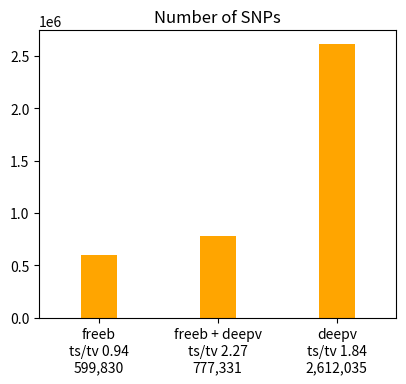
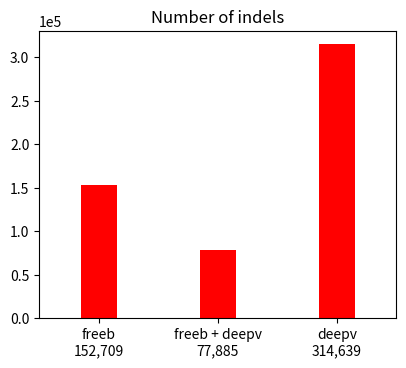

These figures' Python source, in order: (Note: this script raises an exception after producing the figures.)

# This file was produced by plot-vcfstats, the command line was:
#   plot-vcfstats -s -p q3 stats
#
# Edit as necessary and recreate the plots by running
#   python plot.py
#
# Title abbreviations:
# 	 0 .. freeb .. freebayes.r1.allelicprimitives.q3.sorted.bcf
# 	 1 .. deepv .. deepvariant.r1.allelicprimitives.PASS.sorted.bcf
# 	 2 .. freeb + deepv .. freebayes.r1.allelicprimitives.q3.sorted.bcf
#

img_fmt = 'pdf'

# Use logarithimic X axis for allele frequency plots
af_xlog = 0

# Plots to generate, set to 0 to disable
plot_venn_snps = 1
plot_venn_indels = 1
plot_tstv_by_sample = 1
plot_hethom_by_sample = 1
plot_snps_by_sample = 1
plot_indels_by_sample = 1
plot_singletons_by_sample = 1 
plot_depth_by_sample = 1
plot_SNP_count_by_af = 1
plot_Indel_count_by_af = 1
plot_SNP_overlap_by_af = 1
plot_Indel_overlap_by_af = 1
plot_dp_dist = 1
plot_hwe = 1
plot_concordance_by_af = 1
plot_r2_by_af = 1
plot_discordance_by_sample = 1
plot_tstv_by_af = 1
plot_indel_dist = 1
plot_tstv_by_qual = 1
plot_substitutions = 1


# Set to 1 to use sample names for xticks instead of numeric sequential IDs
#   and adjust margins and font properties if necessary
sample_names   = 1
sample_margins = {'right':0.98, 'left':0.07, 'bottom':0.2}
sample_font    = {'rotation':45, 'ha':'right', 'fontsize':8}

if sample_names==0: sample_margins=(); sample_font=();


#-------------------------------------------------


import matplotlib as mpl
mpl.use('Agg')
import matplotlib.pyplot as plt

import csv
csv.register_dialect('tab', delimiter='\t', quoting=csv.QUOTE_NONE)

import numpy
def smooth(x,window_len=11,window='hanning'):
	if x.ndim != 1: raise ValueError("The function 'smooth' only accepts 1 dimension arrays.")
	if x.size < window_len: return x
	if window_len<3: return x
	if not window in ['flat', 'hanning', 'hamming', 'bartlett', 'blackman']: raise ValueError("Window is on of 'flat', 'hanning', 'hamming', 'bartlett', 'blackman'")
	s = numpy.r_[x[window_len-1:0:-1],x,x[-1:-window_len:-1]]
	if window == 'flat': # moving average
		w = numpy.ones(window_len,'d')
	else:
		w = eval('numpy.'+window+'(window_len)')
	y = numpy.convolve(w/w.sum(),s,mode='valid')
	return y[(window_len//2-1):-(window_len//2)]



if plot_venn_snps:
	fig = plt.figure(figsize=(4.33070866141732,3.93700787401575))
	ax1 = fig.add_subplot(111)
	ax1.bar([1,2,3],[599830,777331,2612035],align='center',color='orange',width=0.3)
	ax1.ticklabel_format(style='sci', scilimits=(0,0), axis='y')
	ax1.set_xlim(0.5,3.5)
	plt.xticks([1,2,3],('freeb\nts/tv 0.94\n599,830','freeb + deepv\nts/tv 2.27\n777,331','deepv\nts/tv 1.84\n2,612,035'))
	plt.title('Number of SNPs')
	plt.subplots_adjust(right=0.95,bottom=0.15)
	plt.savefig('venn_bars.snps.png')
	if img_fmt != 'png': plt.savefig('venn_bars.snps.' + img_fmt)
	plt.close()


if plot_venn_indels:
	fig = plt.figure(figsize=(4.33070866141732,3.93700787401575))
	ax1 = fig.add_subplot(111)
	ax1.bar([1,2,3],[152709,77885,314639],align='center',color='red',width=0.3)
	ax1.ticklabel_format(style='sci', scilimits=(0,0), axis='y')
	ax1.set_xlim(0.5,3.5)
	plt.xticks([1,2,3],('freeb\n152,709','freeb + deepv\n77,885','deepv\n314,639'))
	plt.title('Number of indels')
	plt.subplots_adjust(right=0.95,bottom=0.15)
	plt.savefig('venn_bars.indels.png')
	if img_fmt != 'png': plt.savefig('venn_bars.indels.' + img_fmt)
	plt.close()



dat = {}
with open('counts_by_af.snps.dat', 'r') as f:
	reader = csv.reader(f, 'tab')
	for row in reader:
		if row[0][0] == '#': continue
		id = int(row[0])
		if id not in dat: dat[id] = []
		dat[id].append([float(row[1]),float(row[2])])

if plot_SNP_count_by_af:
	fig = plt.figure(figsize=(2*4.33070866141732,3.93700787401575*0.7))
	ax1 = fig.add_subplot(111)
	ax1.set_ylabel('Number of sites')
	ax1.ticklabel_format(style='sci', scilimits=(0,0), axis='y')
	ax1.set_yscale('log')
	if af_xlog: ax1.set_xscale('log')
	ax1.set_xlabel('Non-reference allele frequency')
	ax1.set_xlim(-0.05,1.05)
	has_data = 0

	if 0 in dat and len(dat[0])>2:
		ax1.plot([row[0] for row in dat[0]], [row[1] for row in dat[0]], '-o',markersize=3, color='orange',mec='orange',label='freeb')
		has_data = 1

	if 1 in dat and len(dat[1])>2:
		ax1.plot([row[0] for row in dat[1]], [row[1] for row in dat[1]], '-o',markersize=3, color='red',mec='red',label='deepv')
		has_data = 1

	if 2 in dat and len(dat[2])>2:
		ax1.plot([row[0] for row in dat[2]], [row[1] for row in dat[2]], '-o',markersize=3, color='darkgreen',mec='darkgreen',label='freeb + deepv')
		has_data = 1

	if has_data:
		ax1.legend(numpoints=1,markerscale=1,loc='best',prop={'size':10},frameon=False)
		plt.title('SNP count by AF')
		plt.subplots_adjust(bottom=0.2,left=0.1,right=0.95)
		plt.savefig('counts_by_af.snps.png')
		if img_fmt != 'png': plt.savefig('counts_by_af.snps.' + img_fmt)
		plt.close()




dat = {}
with open('counts_by_af.indels.dat', 'r') as f:
	reader = csv.reader(f, 'tab')
	for row in reader:
		if row[0][0] == '#': continue
		id = int(row[0])
		if id not in dat: dat[id] = []
		dat[id].append([float(row[1]),float(row[2])])

if plot_Indel_count_by_af:
	fig = plt.figure(figsize=(2*4.33070866141732,3.93700787401575*0.7))
	ax1 = fig.add_subplot(111)
	ax1.set_ylabel('Number of sites')
	ax1.ticklabel_format(style='sci', scilimits=(0,0), axis='y')
	ax1.set_yscale('log')
	if af_xlog: ax1.set_xscale('log')
	ax1.set_xlabel('Non-reference allele frequency')
	ax1.set_xlim(-0.05,1.05)
	has_data = 0

	if 0 in dat and len(dat[0])>2:
		ax1.plot([row[0] for row in dat[0]], [row[1] for row in dat[0]], '-o',markersize=3, color='orange',mec='orange',label='freeb')
		has_data = 1

	if 1 in dat and len(dat[1])>2:
		ax1.plot([row[0] for row in dat[1]], [row[1] for row in dat[1]], '-o',markersize=3, color='red',mec='red',label='deepv')
		has_data = 1

	if 2 in dat and len(dat[2])>2:
		ax1.plot([row[0] for row in dat[2]], [row[1] for row in dat[2]], '-o',markersize=3, color='darkgreen',mec='darkgreen',label='freeb + deepv')
		has_data = 1

	if has_data:
		ax1.legend(numpoints=1,markerscale=1,loc='best',prop={'size':10},frameon=False)
		plt.title('Indel count by AF')
		plt.subplots_adjust(bottom=0.2,left=0.1,right=0.95)
		plt.savefig('counts_by_af.indels.png')
		if img_fmt != 'png': plt.savefig('counts_by_af.indels.' + img_fmt)
		plt.close()




dat = []

with open('overlap_by_af.snps.dat', 'r') as f:
	reader = csv.reader(f, 'tab')
	for row in reader:
		if row[0][0] != '#': dat.append(row)

if plot_SNP_overlap_by_af and len(dat)>1:
	fig = plt.figure(figsize=(2*4.33070866141732,3.93700787401575*0.7))
	ax1 = fig.add_subplot(111)
	ax1.plot([row[0] for row in dat], [row[1] for row in dat],'-o',markersize=3, color='red',mec='red')
	ax1.set_ylabel('Fraction found in deepv [%]')
	ax1.set_xscale('log')
	ax1.set_xlabel('Non-reference allele frequency in freeb')
	ax1.set_xlim(0,1.01)
	plt.title('SNP overlap by AF')
	plt.subplots_adjust(bottom=0.2,left=0.1,right=0.95)
	plt.savefig('overlap_by_af.snps.png')
	if img_fmt != 'png': plt.savefig('overlap_by_af.snps.' + img_fmt)
	plt.close()


dat = []

with open('overlap_by_af.indels.dat', 'r') as f:
	reader = csv.reader(f, 'tab')
	for row in reader:
		if row[0][0] != '#': dat.append(row)

if plot_Indel_overlap_by_af and len(dat)>1:
	fig = plt.figure(figsize=(2*4.33070866141732,3.93700787401575*0.7))
	ax1 = fig.add_subplot(111)
	ax1.plot([row[0] for row in dat], [row[1] for row in dat],'-o',markersize=3, color='red',mec='red')
	ax1.set_ylabel('Fraction found in deepv [%]')
	ax1.set_xscale('log')
	ax1.set_xlabel('Non-reference allele frequency in freeb')
	ax1.set_xlim(0,1.01)
	plt.title('Indel overlap by AF')
	plt.subplots_adjust(bottom=0.2,left=0.1,right=0.95)
	plt.savefig('overlap_by_af.indels.png')
	if img_fmt != 'png': plt.savefig('overlap_by_af.indels.' + img_fmt)
	plt.close()


dat = []
with open('gts_by_af.dat', 'r') as f:
	reader = csv.reader(f, 'tab')
	for row in reader:
		if row[0][0] != '#': dat.append(row)

if plot_concordance_by_af and len(dat)>1:
	fig = plt.figure(figsize=(4.33070866141732*1.2,3.93700787401575))
	ax1 = fig.add_subplot(111)
	ax1.plot([row[0] for row in dat], [row[1] for row in dat],'.',color='red',label='Hom RR')
	ax1.plot([row[0] for row in dat], [row[2] for row in dat],'.',color='orange',label='Het RA')
	ax1.plot([row[0] for row in dat], [row[3] for row in dat],'.',color='k',label='Hom AA')
	ax1.set_xlabel('Non-ref allele frequency')
	ax1.set_ylabel('Concordance')
	leg = ax1.legend(title='Concordance:',numpoints=1,markerscale=2,loc='best',prop={'size':9})
	leg.draw_frame(False)
	plt.setp(leg.get_title(),fontsize=9)
	ax2 = ax1.twinx()
	ax2.plot([row[0] for row in dat], [row[4] for row in dat],color='red')
	ax2.plot([row[0] for row in dat], [row[5] for row in dat],color='orange')
	ax2.plot([row[0] for row in dat], [row[6] for row in dat],color='k')
	ax2.set_ylabel('Number of genotypes')
	ax2.set_yscale('log')
	if af_xlog: ax1.set_xscale('log')
	if af_xlog: ax2.set_xscale('log')
	plt.subplots_adjust(left=0.15,right=0.83,bottom=0.11)
	plt.savefig('gts_by_af.png')
	if img_fmt != 'png': plt.savefig('gts_by_af.' + img_fmt)
	plt.close()

if plot_r2_by_af and len(dat)>1:
	fig = plt.figure(figsize=(4.33070866141732*1.3,3.93700787401575))
	ax1 = fig.add_subplot(111)
	ax2 = ax1.twinx()
	ax1.set_zorder(ax2.get_zorder()+1)
	ax1.patch.set_visible(False)
	ax2.plot([row[0] for row in dat], [row[8] for row in dat], '-o', color='r',mec='r',markersize=3)
	ax1.plot([row[0] for row in dat], [row[7] for row in dat], '-^', color='k',markersize=3)
	for tl in ax2.get_yticklabels(): tl.set_color('r')
	ax2.set_ylabel('Number of genotypes', color='r')
	ax2.set_yscale('log')
	if af_xlog: ax1.set_xscale('log')
	if af_xlog: ax2.set_xscale('log')
	ax1.set_ylabel('Aggregate allelic R$^2$', color='k')
	ax1.set_xlabel('Non-ref allele frequency')
	plt.subplots_adjust(left=0.19,right=0.83,bottom=0.11)
	plt.savefig('r2_by_af.png')
	if img_fmt != 'png': plt.savefig('r2_by_af.' + img_fmt)
	plt.close()



dat = []
with open('gts_by_sample.dat', 'r') as f:
	reader = csv.reader(f, 'tab')
	for row in reader:
		if row[0][0] != '#': dat.append(row)

if plot_discordance_by_sample:
	fig = plt.figure(figsize=(2*4.33070866141732,3.93700787401575*0.7))
	ax1 = fig.add_subplot(111)
	ax1.plot([row[0] for row in dat], [row[1] for row in dat],'.',color='orange')
	ax1.set_ylabel('Non-ref discordance')
	ax1.set_ylim(0,)
	if sample_names:
		     plt.xticks([int(row[0]) for row in dat],[row[2] for row in dat],**sample_font)
		     plt.subplots_adjust(**sample_margins)
	else:
		     plt.subplots_adjust(right=0.98,left=0.07,bottom=0.17)
		     ax1.set_xlabel('Sample ID')
	plt.savefig('gts_by_sample.png')
	if img_fmt != 'png': plt.savefig('gts_by_sample.' + img_fmt)
	plt.close()




dat = []
with open('tstv_by_af.0.dat', 'r') as f:
	reader = csv.reader(f, 'tab')
	for row in reader:
		if row[0][0] != '#': dat.append([float(x) for x in row])


if plot_tstv_by_af and len(dat)>2:
	fig = plt.figure(figsize=(4.33070866141732,3.93700787401575))
	ax1 = fig.add_subplot(111)
	ax1.plot([row[0] for row in dat], [row[1] for row in dat], '-o',color='k',mec='k',markersize=3)
	ax1.set_ylabel('Number of sites',color='k')
	ax1.set_yscale('log')
	#ax1.ticklabel_format(style='sci', scilimits=(0,0), axis='y')
	for tl in ax1.get_yticklabels(): tl.set_color('k')
	ax1.set_xlabel('Non-ref allele frequency')
	ax2 = ax1.twinx()
	ax2.plot([row[0] for row in dat], [row[2] for row in dat], '-o',color='orange',mec='orange',markersize=3)
	ax2.set_ylabel('Ts/Tv',color='orange')
	ax2.set_ylim(0,0.5+max(3,max(row[2] for row in dat)))
	ax1.set_xlim(0,1)
	for tl in ax2.get_yticklabels(): tl.set_color('orange')
	plt.subplots_adjust(right=0.88,left=0.15,bottom=0.11)
	plt.title('freeb')
	plt.savefig('tstv_by_af.0.png')
	if img_fmt != 'png': plt.savefig('tstv_by_af.0.' + img_fmt)
	plt.close()



dat = []
with open('tstv_by_qual.0.dat', 'r') as f:
	reader = csv.reader(f, 'tab')
	for row in reader:
		if row[0][0] != '#': dat.append([float(x) for x in row])

if plot_tstv_by_qual and len(dat)>2:
	fig = plt.figure(figsize=(4.33070866141732,3.93700787401575))
	ax1 = fig.add_subplot(111)
	ax1.plot([row[1] for row in dat], [row[2] for row in dat], '^-', ms=3, mec='orange', color='orange')
	ax1.set_ylabel('Ts/Tv',fontsize=10)
	ax1.set_xlabel('Number of sites\n(sorted by QUAL, descending)',fontsize=10)
	ax1.ticklabel_format(style='sci', scilimits=(-3,2), axis='x')
	ax1.set_ylim(min(2,min(row[2] for row in dat))-0.3,0.3+max(2.2,max(row[2] for row in dat)))

	plt.subplots_adjust(right=0.88,left=0.15,bottom=0.15)
	plt.title('freeb')
	plt.savefig('tstv_by_qual.0.png')
	if img_fmt != 'png': plt.savefig('tstv_by_qual.0.' + img_fmt)
	plt.close()



dat = []
with open('indels.0.dat', 'r') as f:
	reader = csv.reader(f, 'tab')
	for row in reader:
		if row[0][0] != '#': dat.append([float(x) for x in row])

if plot_indel_dist and len(dat)>0:
	fig = plt.figure(figsize=(4.33070866141732,3.93700787401575))
	ax1 = fig.add_subplot(111)
	ax1.bar([row[0]-0.5 for row in dat], [row[1] for row in dat], color='orange')# , edgecolor='orange')
	ax1.set_xlabel('InDel Length')
	ax1.set_ylabel('Count')
	ax1.ticklabel_format(style='sci', scilimits=(0,0), axis='y')
	ax1.set_xlim(-60,60)
	plt.subplots_adjust(bottom=0.17)
	plt.title('freeb')
	plt.savefig('indels.0.png')
	if img_fmt != 'png': plt.savefig('indels.0.' + img_fmt)
	plt.close()

dat = [
	[0,'A>C',56488],
	[1,'A>G',79935],
	[2,'A>T',21545],
	[3,'C>A',41101],
	[4,'C>G',43204],
	[5,'C>T',55429],
	[6,'G>A',67064],
	[7,'G>C',38815],
	[8,'G>T',30405],
	[9,'T>A',24288],
	[10,'T>C',89883],
	[11,'T>G',58532],
]

if plot_substitutions:
	fig = plt.figure(figsize=(4.33070866141732,3.93700787401575))
	cm  = mpl.cm.get_cmap('autumn')
	n = 12
	col = []
	for i in list(range(n)): col.append(cm(1.*i/n))
	ax1 = fig.add_subplot(111)
	ax1.bar([row[0] for row in dat], [row[2] for row in dat], color=col)
	ax1.set_ylabel('Count')
	ax1.ticklabel_format(style='sci', scilimits=(0,0), axis='y')
	ax1.set_xlim(-0.5,n+0.5)
	plt.xticks([row[0] for row in dat],[row[1] for row in dat],rotation=45)
	plt.title('freeb')
	plt.savefig('substitutions.0.png')
	if img_fmt != 'png': plt.savefig('substitutions.0.' + img_fmt)
	plt.close()



dat = []
with open('tstv_by_sample.0.dat', 'r') as f:
	reader = csv.reader(f, 'tab')
	for row in reader:
		if row[0][0] != '#': dat.append([float(x) for x in row[:7]] + [row[7]])

if plot_tstv_by_sample:
	fig = plt.figure(figsize=(2*4.33070866141732,3.93700787401575*0.7))
	ax1 = fig.add_subplot(111)
	ax1.plot([row[0] for row in dat], [row[1] for row in dat], 'o', color='orange',mec='orange')
	ax1.set_ylabel('Ts/Tv')
	ax1.set_ylim(min(float(row[1]) for row in dat)-0.1,max(float(row[1]) for row in dat)+0.1)
	if sample_names:
		     plt.xticks([int(row[0]) for row in dat],[row[7] for row in dat],**sample_font)
		     plt.subplots_adjust(**sample_margins)
	else:
		     plt.subplots_adjust(right=0.98,left=0.07,bottom=0.17)
		     ax1.set_xlabel('Sample ID')
	plt.title('freeb')
	plt.savefig('tstv_by_sample.0.png')
	if img_fmt != 'png': plt.savefig('tstv_by_sample.0.' + img_fmt)
	plt.close()


if plot_hethom_by_sample:
	fig = plt.figure(figsize=(2*4.33070866141732,3.93700787401575*0.7))
	ax1 = fig.add_subplot(111)
	ax1.plot([row[0] for row in dat], [row[2] for row in dat], 'o', color='orange',mec='orange')
	ax1.set_ylabel('nHet(RA) / nHom(AA)')
	ax1.ticklabel_format(style='sci', scilimits=(0,0), axis='y')
	if sample_names:
		     plt.xticks([int(row[0]) for row in dat],[row[7] for row in dat],**sample_font)
		     plt.subplots_adjust(**sample_margins)
	else:
		     plt.subplots_adjust(right=0.98,left=0.07,bottom=0.17)
		     ax1.set_xlabel('Sample ID')
	plt.title('freeb')
	plt.savefig('hets_by_sample.0.png')
	if img_fmt != 'png': plt.savefig('hets_by_sample.0.' + img_fmt)
	plt.close()


if plot_snps_by_sample:
	fig = plt.figure(figsize=(2*4.33070866141732,3.93700787401575*0.7))
	ax1 = fig.add_subplot(111)
	ax1.plot([row[0] for row in dat], [row[3] for row in dat], 'o', color='orange',mec='orange')
	ax1.set_ylabel('Number of SNPs')
	ax1.ticklabel_format(style='sci', scilimits=(0,0), axis='y')
	if sample_names:
		     plt.xticks([int(row[0]) for row in dat],[row[7] for row in dat],**sample_font)
		     plt.subplots_adjust(**sample_margins)
	else:
		     plt.subplots_adjust(right=0.98,left=0.07,bottom=0.17)
		     ax1.set_xlabel('Sample ID')
	plt.title('freeb')
	plt.savefig('snps_by_sample.0.png')
	if img_fmt != 'png': plt.savefig('snps_by_sample.0.' + img_fmt)
	plt.close()


if plot_indels_by_sample:
	fig = plt.figure(figsize=(2*4.33070866141732,3.93700787401575*0.7))
	ax1 = fig.add_subplot(111)
	ax1.plot([row[0] for row in dat], [row[4] for row in dat], 'o', color='orange',mec='orange')
	ax1.set_ylabel('Number of indels')
	ax1.ticklabel_format(style='sci', scilimits=(0,0), axis='y')
	if sample_names:
		     plt.xticks([int(row[0]) for row in dat],[row[7] for row in dat],**sample_font)
		     plt.subplots_adjust(**sample_margins)
	else:
		     plt.subplots_adjust(right=0.98,left=0.07,bottom=0.17)
		     ax1.set_xlabel('Sample ID')
	plt.title('freeb')
	plt.savefig('indels_by_sample.0.png')
	if img_fmt != 'png': plt.savefig('indels_by_sample.0.' + img_fmt)
	plt.close()


if plot_singletons_by_sample:
	fig = plt.figure(figsize=(2*4.33070866141732,3.93700787401575*0.7))
	ax1 = fig.add_subplot(111)
	ax1.plot([row[0] for row in dat], [row[6] for row in dat], 'o', color='orange',mec='orange')
	ax1.set_ylabel('Number of singletons')
	ax1.ticklabel_format(style='sci', scilimits=(0,0), axis='y')
	if sample_names:
		     plt.xticks([int(row[0]) for row in dat],[row[7] for row in dat],**sample_font)
		     plt.subplots_adjust(**sample_margins)
	else:
		     plt.subplots_adjust(right=0.98,left=0.07,bottom=0.17)
		     ax1.set_xlabel('Sample ID')
	plt.title('freeb')
	plt.savefig('singletons_by_sample.0.png')
	if img_fmt != 'png': plt.savefig('singletons_by_sample.0.' + img_fmt)
	plt.close()


if plot_depth_by_sample:
	fig = plt.figure(figsize=(2*4.33070866141732,3.93700787401575*0.7))
	ax1 = fig.add_subplot(111)
	ax1.plot([row[0] for row in dat], [row[5] for row in dat], 'o', color='orange',mec='orange')
	ax1.set_ylabel('Average depth')
	ax1.ticklabel_format(style='sci', scilimits=(0,0), axis='y')
	if sample_names:
		     plt.xticks([int(row[0]) for row in dat],[row[7] for row in dat],**sample_font)
		     plt.subplots_adjust(**sample_margins)
	else:
		     plt.subplots_adjust(right=0.98,left=0.07,bottom=0.17)
		     ax1.set_xlabel('Sample ID')
	plt.title('freeb')
	plt.savefig('dp_by_sample.0.png')
	if img_fmt != 'png': plt.savefig('dp_by_sample.0.' + img_fmt)
	plt.close()



dat = []
with open('depth.0.dat', 'r') as f:
	reader = csv.reader(f, 'tab')
	for row in reader:
		if row[0][0] != '#': dat.append([float(x) for x in row])

if plot_dp_dist:
	fig = plt.figure(figsize=(4.33070866141732,3.93700787401575))
	ax1 = fig.add_subplot(111)
	ax1.plot([row[0] for row in dat], [row[2] for row in dat], '-^', color='k')
	ax1.set_ylabel('Number of genotypes [%]',color='k')
	ax1.set_xlabel('Depth')
	ax2 = ax1.twinx()
	ax2.plot([row[0] for row in dat], [row[1] for row in dat], '-o', color='orange')
	ax2.set_ylabel('Cumulative number of genotypes [%]',color='orange')
	for tl in ax2.get_yticklabels(): tl.set_color('orange')
	plt.subplots_adjust(left=0.15,bottom=0.15,right=0.87)
	plt.title('freeb')
	plt.savefig('depth.0.png')
	if img_fmt != 'png': plt.savefig('depth.0.' + img_fmt)
	plt.close()




dat = []
with open('hwe.0.dat', 'r') as f:
	reader = csv.reader(f, 'tab')
	for row in reader:
		if row[0][0] != '#': dat.append(row)

if plot_hwe and len(dat)>1:
	x  = [float(row[0]) for row in dat]
	y1 = smooth(numpy.array([float(row[2]) for row in dat]),40,'hanning')
	y2 = smooth(numpy.array([float(row[3]) for row in dat]),40,'hanning')
	y3 = smooth(numpy.array([float(row[4]) for row in dat]),40,'hanning')
	dp = smooth(numpy.array([float(row[1]) for row in dat]),40,'hanning')
	hwe = []
	for af in x: hwe.append(2*af*(1-af))

	fig = plt.figure(figsize=(4.33070866141732,3.93700787401575))
	ax1 = fig.add_subplot(111)
	plots  = ax1.plot(x,hwe,'--',color='#ff9900',label='HWE')
	plots += ax1.plot(x,y2,color='#ff9900',label='Median')
	plots += ax1.plot(x,y3,color='#ffe0b2',label='25-75th percentile')
	ax1.fill_between(x,y1,y3, facecolor='#ffeacc',edgecolor='#ffe0b2')
	ax1.set_ylabel('Fraction of hets',color='#ff9900')
	ax1.set_xlabel('Allele frequency')
	for tl in ax1.get_yticklabels(): tl.set_color('#ff9900')
	ax2 = ax1.twinx()
	plots += ax2.plot(x,dp, 'k', label='Number of sites')
	ax2.set_ylabel('Number of sites')
	ax2.set_yscale('log')
	if af_xlog: ax1.set_xscale('log')
	if af_xlog: ax2.set_xscale('log')
	labels = [l.get_label() for l in plots]
	plt.legend(plots,labels,numpoints=1,markerscale=2,loc='center',prop={'size':9},frameon=False)
	plt.subplots_adjust(left=0.15,bottom=0.15,right=0.86)
	plt.title('freeb')
	plt.savefig('hwe.0.png')
	if img_fmt != 'png': plt.savefig('hwe.0.' + img_fmt)
	plt.close()



dat = []
with open('tstv_by_af.1.dat', 'r') as f:
	reader = csv.reader(f, 'tab')
	for row in reader:
		if row[0][0] != '#': dat.append([float(x) for x in row])


if plot_tstv_by_af and len(dat)>2:
	fig = plt.figure(figsize=(4.33070866141732,3.93700787401575))
	ax1 = fig.add_subplot(111)
	ax1.plot([row[0] for row in dat], [row[1] for row in dat], '-o',color='k',mec='k',markersize=3)
	ax1.set_ylabel('Number of sites',color='k')
	ax1.set_yscale('log')
	#ax1.ticklabel_format(style='sci', scilimits=(0,0), axis='y')
	for tl in ax1.get_yticklabels(): tl.set_color('k')
	ax1.set_xlabel('Non-ref allele frequency')
	ax2 = ax1.twinx()
	ax2.plot([row[0] for row in dat], [row[2] for row in dat], '-o',color='red',mec='red',markersize=3)
	ax2.set_ylabel('Ts/Tv',color='red')
	ax2.set_ylim(0,0.5+max(3,max(row[2] for row in dat)))
	ax1.set_xlim(0,1)
	for tl in ax2.get_yticklabels(): tl.set_color('red')
	plt.subplots_adjust(right=0.88,left=0.15,bottom=0.11)
	plt.title('deepv')
	plt.savefig('tstv_by_af.1.png')
	if img_fmt != 'png': plt.savefig('tstv_by_af.1.' + img_fmt)
	plt.close()



dat = []
with open('tstv_by_qual.1.dat', 'r') as f:
	reader = csv.reader(f, 'tab')
	for row in reader:
		if row[0][0] != '#': dat.append([float(x) for x in row])

if plot_tstv_by_qual and len(dat)>2:
	fig = plt.figure(figsize=(4.33070866141732,3.93700787401575))
	ax1 = fig.add_subplot(111)
	ax1.plot([row[1] for row in dat], [row[2] for row in dat], '^-', ms=3, mec='red', color='red')
	ax1.set_ylabel('Ts/Tv',fontsize=10)
	ax1.set_xlabel('Number of sites\n(sorted by QUAL, descending)',fontsize=10)
	ax1.ticklabel_format(style='sci', scilimits=(-3,2), axis='x')
	ax1.set_ylim(min(2,min(row[2] for row in dat))-0.3,0.3+max(2.2,max(row[2] for row in dat)))

	plt.subplots_adjust(right=0.88,left=0.15,bottom=0.15)
	plt.title('deepv')
	plt.savefig('tstv_by_qual.1.png')
	if img_fmt != 'png': plt.savefig('tstv_by_qual.1.' + img_fmt)
	plt.close()



dat = []
with open('indels.1.dat', 'r') as f:
	reader = csv.reader(f, 'tab')
	for row in reader:
		if row[0][0] != '#': dat.append([float(x) for x in row])

if plot_indel_dist and len(dat)>0:
	fig = plt.figure(figsize=(4.33070866141732,3.93700787401575))
	ax1 = fig.add_subplot(111)
	ax1.bar([row[0]-0.5 for row in dat], [row[1] for row in dat], color='orange')# , edgecolor='orange')
	ax1.set_xlabel('InDel Length')
	ax1.set_ylabel('Count')
	ax1.ticklabel_format(style='sci', scilimits=(0,0), axis='y')
	ax1.set_xlim(-60,60)
	plt.subplots_adjust(bottom=0.17)
	plt.title('deepv')
	plt.savefig('indels.1.png')
	if img_fmt != 'png': plt.savefig('indels.1.' + img_fmt)
	plt.close()

dat = [
	[0,'A>C',100568],
	[1,'A>G',403231],
	[2,'A>T',71025],
	[3,'C>A',166970],
	[4,'C>G',119836],
	[5,'C>T',435731],
	[6,'G>A',444422],
	[7,'G>C',123429],
	[8,'G>T',173544],
	[9,'T>A',76294],
	[10,'T>C',408414],
	[11,'T>G',91951],
]

if plot_substitutions:
	fig = plt.figure(figsize=(4.33070866141732,3.93700787401575))
	cm  = mpl.cm.get_cmap('autumn')
	n = 12
	col = []
	for i in list(range(n)): col.append(cm(1.*i/n))
	ax1 = fig.add_subplot(111)
	ax1.bar([row[0] for row in dat], [row[2] for row in dat], color=col)
	ax1.set_ylabel('Count')
	ax1.ticklabel_format(style='sci', scilimits=(0,0), axis='y')
	ax1.set_xlim(-0.5,n+0.5)
	plt.xticks([row[0] for row in dat],[row[1] for row in dat],rotation=45)
	plt.title('deepv')
	plt.savefig('substitutions.1.png')
	if img_fmt != 'png': plt.savefig('substitutions.1.' + img_fmt)
	plt.close()



dat = []
with open('tstv_by_sample.1.dat', 'r') as f:
	reader = csv.reader(f, 'tab')
	for row in reader:
		if row[0][0] != '#': dat.append([float(x) for x in row[:7]] + [row[7]])

if plot_tstv_by_sample:
	fig = plt.figure(figsize=(2*4.33070866141732,3.93700787401575*0.7))
	ax1 = fig.add_subplot(111)
	ax1.plot([row[0] for row in dat], [row[1] for row in dat], 'o', color='red',mec='red')
	ax1.set_ylabel('Ts/Tv')
	ax1.set_ylim(min(float(row[1]) for row in dat)-0.1,max(float(row[1]) for row in dat)+0.1)
	if sample_names:
		     plt.xticks([int(row[0]) for row in dat],[row[7] for row in dat],**sample_font)
		     plt.subplots_adjust(**sample_margins)
	else:
		     plt.subplots_adjust(right=0.98,left=0.07,bottom=0.17)
		     ax1.set_xlabel('Sample ID')
	plt.title('deepv')
	plt.savefig('tstv_by_sample.1.png')
	if img_fmt != 'png': plt.savefig('tstv_by_sample.1.' + img_fmt)
	plt.close()


if plot_hethom_by_sample:
	fig = plt.figure(figsize=(2*4.33070866141732,3.93700787401575*0.7))
	ax1 = fig.add_subplot(111)
	ax1.plot([row[0] for row in dat], [row[2] for row in dat], 'o', color='red',mec='red')
	ax1.set_ylabel('nHet(RA) / nHom(AA)')
	ax1.ticklabel_format(style='sci', scilimits=(0,0), axis='y')
	if sample_names:
		     plt.xticks([int(row[0]) for row in dat],[row[7] for row in dat],**sample_font)
		     plt.subplots_adjust(**sample_margins)
	else:
		     plt.subplots_adjust(right=0.98,left=0.07,bottom=0.17)
		     ax1.set_xlabel('Sample ID')
	plt.title('deepv')
	plt.savefig('hets_by_sample.1.png')
	if img_fmt != 'png': plt.savefig('hets_by_sample.1.' + img_fmt)
	plt.close()


if plot_snps_by_sample:
	fig = plt.figure(figsize=(2*4.33070866141732,3.93700787401575*0.7))
	ax1 = fig.add_subplot(111)
	ax1.plot([row[0] for row in dat], [row[3] for row in dat], 'o', color='red',mec='red')
	ax1.set_ylabel('Number of SNPs')
	ax1.ticklabel_format(style='sci', scilimits=(0,0), axis='y')
	if sample_names:
		     plt.xticks([int(row[0]) for row in dat],[row[7] for row in dat],**sample_font)
		     plt.subplots_adjust(**sample_margins)
	else:
		     plt.subplots_adjust(right=0.98,left=0.07,bottom=0.17)
		     ax1.set_xlabel('Sample ID')
	plt.title('deepv')
	plt.savefig('snps_by_sample.1.png')
	if img_fmt != 'png': plt.savefig('snps_by_sample.1.' + img_fmt)
	plt.close()


if plot_indels_by_sample:
	fig = plt.figure(figsize=(2*4.33070866141732,3.93700787401575*0.7))
	ax1 = fig.add_subplot(111)
	ax1.plot([row[0] for row in dat], [row[4] for row in dat], 'o', color='red',mec='red')
	ax1.set_ylabel('Number of indels')
	ax1.ticklabel_format(style='sci', scilimits=(0,0), axis='y')
	if sample_names:
		     plt.xticks([int(row[0]) for row in dat],[row[7] for row in dat],**sample_font)
		     plt.subplots_adjust(**sample_margins)
	else:
		     plt.subplots_adjust(right=0.98,left=0.07,bottom=0.17)
		     ax1.set_xlabel('Sample ID')
	plt.title('deepv')
	plt.savefig('indels_by_sample.1.png')
	if img_fmt != 'png': plt.savefig('indels_by_sample.1.' + img_fmt)
	plt.close()


if plot_singletons_by_sample:
	fig = plt.figure(figsize=(2*4.33070866141732,3.93700787401575*0.7))
	ax1 = fig.add_subplot(111)
	ax1.plot([row[0] for row in dat], [row[6] for row in dat], 'o', color='red',mec='red')
	ax1.set_ylabel('Number of singletons')
	ax1.ticklabel_format(style='sci', scilimits=(0,0), axis='y')
	if sample_names:
		     plt.xticks([int(row[0]) for row in dat],[row[7] for row in dat],**sample_font)
		     plt.subplots_adjust(**sample_margins)
	else:
		     plt.subplots_adjust(right=0.98,left=0.07,bottom=0.17)
		     ax1.set_xlabel('Sample ID')
	plt.title('deepv')
	plt.savefig('singletons_by_sample.1.png')
	if img_fmt != 'png': plt.savefig('singletons_by_sample.1.' + img_fmt)
	plt.close()


if plot_depth_by_sample:
	fig = plt.figure(figsize=(2*4.33070866141732,3.93700787401575*0.7))
	ax1 = fig.add_subplot(111)
	ax1.plot([row[0] for row in dat], [row[5] for row in dat], 'o', color='red',mec='red')
	ax1.set_ylabel('Average depth')
	ax1.ticklabel_format(style='sci', scilimits=(0,0), axis='y')
	if sample_names:
		     plt.xticks([int(row[0]) for row in dat],[row[7] for row in dat],**sample_font)
		     plt.subplots_adjust(**sample_margins)
	else:
		     plt.subplots_adjust(right=0.98,left=0.07,bottom=0.17)
		     ax1.set_xlabel('Sample ID')
	plt.title('deepv')
	plt.savefig('dp_by_sample.1.png')
	if img_fmt != 'png': plt.savefig('dp_by_sample.1.' + img_fmt)
	plt.close()



dat = []
with open('depth.1.dat', 'r') as f:
	reader = csv.reader(f, 'tab')
	for row in reader:
		if row[0][0] != '#': dat.append([float(x) for x in row])

if plot_dp_dist:
	fig = plt.figure(figsize=(4.33070866141732,3.93700787401575))
	ax1 = fig.add_subplot(111)
	ax1.plot([row[0] for row in dat], [row[2] for row in dat], '-^', color='k')
	ax1.set_ylabel('Number of genotypes [%]',color='k')
	ax1.set_xlabel('Depth')
	ax2 = ax1.twinx()
	ax2.plot([row[0] for row in dat], [row[1] for row in dat], '-o', color='red')
	ax2.set_ylabel('Cumulative number of genotypes [%]',color='red')
	for tl in ax2.get_yticklabels(): tl.set_color('red')
	plt.subplots_adjust(left=0.15,bottom=0.15,right=0.87)
	plt.title('deepv')
	plt.savefig('depth.1.png')
	if img_fmt != 'png': plt.savefig('depth.1.' + img_fmt)
	plt.close()




dat = []
with open('hwe.1.dat', 'r') as f:
	reader = csv.reader(f, 'tab')
	for row in reader:
		if row[0][0] != '#': dat.append(row)

if plot_hwe and len(dat)>1:
	x  = [float(row[0]) for row in dat]
	y1 = smooth(numpy.array([float(row[2]) for row in dat]),40,'hanning')
	y2 = smooth(numpy.array([float(row[3]) for row in dat]),40,'hanning')
	y3 = smooth(numpy.array([float(row[4]) for row in dat]),40,'hanning')
	dp = smooth(numpy.array([float(row[1]) for row in dat]),40,'hanning')
	hwe = []
	for af in x: hwe.append(2*af*(1-af))

	fig = plt.figure(figsize=(4.33070866141732,3.93700787401575))
	ax1 = fig.add_subplot(111)
	plots  = ax1.plot(x,hwe,'--',color='#ff9900',label='HWE')
	plots += ax1.plot(x,y2,color='#ff9900',label='Median')
	plots += ax1.plot(x,y3,color='#ffe0b2',label='25-75th percentile')
	ax1.fill_between(x,y1,y3, facecolor='#ffeacc',edgecolor='#ffe0b2')
	ax1.set_ylabel('Fraction of hets',color='#ff9900')
	ax1.set_xlabel('Allele frequency')
	for tl in ax1.get_yticklabels(): tl.set_color('#ff9900')
	ax2 = ax1.twinx()
	plots += ax2.plot(x,dp, 'k', label='Number of sites')
	ax2.set_ylabel('Number of sites')
	ax2.set_yscale('log')
	if af_xlog: ax1.set_xscale('log')
	if af_xlog: ax2.set_xscale('log')
	labels = [l.get_label() for l in plots]
	plt.legend(plots,labels,numpoints=1,markerscale=2,loc='center',prop={'size':9},frameon=False)
	plt.subplots_adjust(left=0.15,bottom=0.15,right=0.86)
	plt.title('deepv')
	plt.savefig('hwe.1.png')
	if img_fmt != 'png': plt.savefig('hwe.1.' + img_fmt)
	plt.close()



dat = []
with open('tstv_by_af.2.dat', 'r') as f:
	reader = csv.reader(f, 'tab')
	for row in reader:
		if row[0][0] != '#': dat.append([float(x) for x in row])


if plot_tstv_by_af and len(dat)>2:
	fig = plt.figure(figsize=(4.33070866141732,3.93700787401575))
	ax1 = fig.add_subplot(111)
	ax1.plot([row[0] for row in dat], [row[1] for row in dat], '-o',color='k',mec='k',markersize=3)
	ax1.set_ylabel('Number of sites',color='k')
	ax1.set_yscale('log')
	#ax1.ticklabel_format(style='sci', scilimits=(0,0), axis='y')
	for tl in ax1.get_yticklabels(): tl.set_color('k')
	ax1.set_xlabel('Non-ref allele frequency')
	ax2 = ax1.twinx()
	ax2.plot([row[0] for row in dat], [row[2] for row in dat], '-o',color='darkgreen',mec='darkgreen',markersize=3)
	ax2.set_ylabel('Ts/Tv',color='darkgreen')
	ax2.set_ylim(0,0.5+max(3,max(row[2] for row in dat)))
	ax1.set_xlim(0,1)
	for tl in ax2.get_yticklabels(): tl.set_color('darkgreen')
	plt.subplots_adjust(right=0.88,left=0.15,bottom=0.11)
	plt.title('freeb + deepv')
	plt.savefig('tstv_by_af.2.png')
	if img_fmt != 'png': plt.savefig('tstv_by_af.2.' + img_fmt)
	plt.close()



dat = []
with open('tstv_by_qual.2.dat', 'r') as f:
	reader = csv.reader(f, 'tab')
	for row in reader:
		if row[0][0] != '#': dat.append([float(x) for x in row])

if plot_tstv_by_qual and len(dat)>2:
	fig = plt.figure(figsize=(4.33070866141732,3.93700787401575))
	ax1 = fig.add_subplot(111)
	ax1.plot([row[1] for row in dat], [row[2] for row in dat], '^-', ms=3, mec='darkgreen', color='darkgreen')
	ax1.set_ylabel('Ts/Tv',fontsize=10)
	ax1.set_xlabel('Number of sites\n(sorted by QUAL, descending)',fontsize=10)
	ax1.ticklabel_format(style='sci', scilimits=(-3,2), axis='x')
	ax1.set_ylim(min(2,min(row[2] for row in dat))-0.3,0.3+max(2.2,max(row[2] for row in dat)))

	plt.subplots_adjust(right=0.88,left=0.15,bottom=0.15)
	plt.title('freeb + deepv')
	plt.savefig('tstv_by_qual.2.png')
	if img_fmt != 'png': plt.savefig('tstv_by_qual.2.' + img_fmt)
	plt.close()



dat = []
with open('indels.2.dat', 'r') as f:
	reader = csv.reader(f, 'tab')
	for row in reader:
		if row[0][0] != '#': dat.append([float(x) for x in row])

if plot_indel_dist and len(dat)>0:
	fig = plt.figure(figsize=(4.33070866141732,3.93700787401575))
	ax1 = fig.add_subplot(111)
	ax1.bar([row[0]-0.5 for row in dat], [row[1] for row in dat], color='orange')# , edgecolor='orange')
	ax1.set_xlabel('InDel Length')
	ax1.set_ylabel('Count')
	ax1.ticklabel_format(style='sci', scilimits=(0,0), axis='y')
	ax1.set_xlim(-60,60)
	plt.subplots_adjust(bottom=0.17)
	plt.title('freeb + deepv')
	plt.savefig('indels.2.png')
	if img_fmt != 'png': plt.savefig('indels.2.' + img_fmt)
	plt.close()

dat = [
	[0,'A>C',29265],
	[1,'A>G',127839],
	[2,'A>T',20467],
	[3,'C>A',32552],
	[4,'C>G',36839],
	[5,'C>T',141091],
	[6,'G>A',142671],
	[7,'G>C',36593],
	[8,'G>T',32633],
	[9,'T>A',20809],
	[10,'T>C',128293],
	[11,'T>G',28530],
]

if plot_substitutions:
	fig = plt.figure(figsize=(4.33070866141732,3.93700787401575))
	cm  = mpl.cm.get_cmap('autumn')
	n = 12
	col = []
	for i in list(range(n)): col.append(cm(1.*i/n))
	ax1 = fig.add_subplot(111)
	ax1.bar([row[0] for row in dat], [row[2] for row in dat], color=col)
	ax1.set_ylabel('Count')
	ax1.ticklabel_format(style='sci', scilimits=(0,0), axis='y')
	ax1.set_xlim(-0.5,n+0.5)
	plt.xticks([row[0] for row in dat],[row[1] for row in dat],rotation=45)
	plt.title('freeb + deepv')
	plt.savefig('substitutions.2.png')
	if img_fmt != 'png': plt.savefig('substitutions.2.' + img_fmt)
	plt.close()



dat = []
with open('tstv_by_sample.2.dat', 'r') as f:
	reader = csv.reader(f, 'tab')
	for row in reader:
		if row[0][0] != '#': dat.append([float(x) for x in row[:7]] + [row[7]])

if plot_tstv_by_sample:
	fig = plt.figure(figsize=(2*4.33070866141732,3.93700787401575*0.7))
	ax1 = fig.add_subplot(111)
	ax1.plot([row[0] for row in dat], [row[1] for row in dat], 'o', color='darkgreen',mec='darkgreen')
	ax1.set_ylabel('Ts/Tv')
	ax1.set_ylim(min(float(row[1]) for row in dat)-0.1,max(float(row[1]) for row in dat)+0.1)
	if sample_names:
		     plt.xticks([int(row[0]) for row in dat],[row[7] for row in dat],**sample_font)
		     plt.subplots_adjust(**sample_margins)
	else:
		     plt.subplots_adjust(right=0.98,left=0.07,bottom=0.17)
		     ax1.set_xlabel('Sample ID')
	plt.title('freeb + deepv')
	plt.savefig('tstv_by_sample.2.png')
	if img_fmt != 'png': plt.savefig('tstv_by_sample.2.' + img_fmt)
	plt.close()


if plot_hethom_by_sample:
	fig = plt.figure(figsize=(2*4.33070866141732,3.93700787401575*0.7))
	ax1 = fig.add_subplot(111)
	ax1.plot([row[0] for row in dat], [row[2] for row in dat], 'o', color='darkgreen',mec='darkgreen')
	ax1.set_ylabel('nHet(RA) / nHom(AA)')
	ax1.ticklabel_format(style='sci', scilimits=(0,0), axis='y')
	if sample_names:
		     plt.xticks([int(row[0]) for row in dat],[row[7] for row in dat],**sample_font)
		     plt.subplots_adjust(**sample_margins)
	else:
		     plt.subplots_adjust(right=0.98,left=0.07,bottom=0.17)
		     ax1.set_xlabel('Sample ID')
	plt.title('freeb + deepv')
	plt.savefig('hets_by_sample.2.png')
	if img_fmt != 'png': plt.savefig('hets_by_sample.2.' + img_fmt)
	plt.close()


if plot_snps_by_sample:
	fig = plt.figure(figsize=(2*4.33070866141732,3.93700787401575*0.7))
	ax1 = fig.add_subplot(111)
	ax1.plot([row[0] for row in dat], [row[3] for row in dat], 'o', color='darkgreen',mec='darkgreen')
	ax1.set_ylabel('Number of SNPs')
	ax1.ticklabel_format(style='sci', scilimits=(0,0), axis='y')
	if sample_names:
		     plt.xticks([int(row[0]) for row in dat],[row[7] for row in dat],**sample_font)
		     plt.subplots_adjust(**sample_margins)
	else:
		     plt.subplots_adjust(right=0.98,left=0.07,bottom=0.17)
		     ax1.set_xlabel('Sample ID')
	plt.title('freeb + deepv')
	plt.savefig('snps_by_sample.2.png')
	if img_fmt != 'png': plt.savefig('snps_by_sample.2.' + img_fmt)
	plt.close()


if plot_indels_by_sample:
	fig = plt.figure(figsize=(2*4.33070866141732,3.93700787401575*0.7))
	ax1 = fig.add_subplot(111)
	ax1.plot([row[0] for row in dat], [row[4] for row in dat], 'o', color='darkgreen',mec='darkgreen')
	ax1.set_ylabel('Number of indels')
	ax1.ticklabel_format(style='sci', scilimits=(0,0), axis='y')
	if sample_names:
		     plt.xticks([int(row[0]) for row in dat],[row[7] for row in dat],**sample_font)
		     plt.subplots_adjust(**sample_margins)
	else:
		     plt.subplots_adjust(right=0.98,left=0.07,bottom=0.17)
		     ax1.set_xlabel('Sample ID')
	plt.title('freeb + deepv')
	plt.savefig('indels_by_sample.2.png')
	if img_fmt != 'png': plt.savefig('indels_by_sample.2.' + img_fmt)
	plt.close()


if plot_singletons_by_sample:
	fig = plt.figure(figsize=(2*4.33070866141732,3.93700787401575*0.7))
	ax1 = fig.add_subplot(111)
	ax1.plot([row[0] for row in dat], [row[6] for row in dat], 'o', color='darkgreen',mec='darkgreen')
	ax1.set_ylabel('Number of singletons')
	ax1.ticklabel_format(style='sci', scilimits=(0,0), axis='y')
	if sample_names:
		     plt.xticks([int(row[0]) for row in dat],[row[7] for row in dat],**sample_font)
		     plt.subplots_adjust(**sample_margins)
	else:
		     plt.subplots_adjust(right=0.98,left=0.07,bottom=0.17)
		     ax1.set_xlabel('Sample ID')
	plt.title('freeb + deepv')
	plt.savefig('singletons_by_sample.2.png')
	if img_fmt != 'png': plt.savefig('singletons_by_sample.2.' + img_fmt)
	plt.close()


if plot_depth_by_sample:
	fig = plt.figure(figsize=(2*4.33070866141732,3.93700787401575*0.7))
	ax1 = fig.add_subplot(111)
	ax1.plot([row[0] for row in dat], [row[5] for row in dat], 'o', color='darkgreen',mec='darkgreen')
	ax1.set_ylabel('Average depth')
	ax1.ticklabel_format(style='sci', scilimits=(0,0), axis='y')
	if sample_names:
		     plt.xticks([int(row[0]) for row in dat],[row[7] for row in dat],**sample_font)
		     plt.subplots_adjust(**sample_margins)
	else:
		     plt.subplots_adjust(right=0.98,left=0.07,bottom=0.17)
		     ax1.set_xlabel('Sample ID')
	plt.title('freeb + deepv')
	plt.savefig('dp_by_sample.2.png')
	if img_fmt != 'png': plt.savefig('dp_by_sample.2.' + img_fmt)
	plt.close()



dat = []
with open('depth.2.dat', 'r') as f:
	reader = csv.reader(f, 'tab')
	for row in reader:
		if row[0][0] != '#': dat.append([float(x) for x in row])

if plot_dp_dist:
	fig = plt.figure(figsize=(4.33070866141732,3.93700787401575))
	ax1 = fig.add_subplot(111)
	ax1.plot([row[0] for row in dat], [row[2] for row in dat], '-^', color='k')
	ax1.set_ylabel('Number of genotypes [%]',color='k')
	ax1.set_xlabel('Depth')
	ax2 = ax1.twinx()
	ax2.plot([row[0] for row in dat], [row[1] for row in dat], '-o', color='darkgreen')
	ax2.set_ylabel('Cumulative number of genotypes [%]',color='darkgreen')
	for tl in ax2.get_yticklabels(): tl.set_color('darkgreen')
	plt.subplots_adjust(left=0.15,bottom=0.15,right=0.87)
	plt.title('freeb + deepv')
	plt.savefig('depth.2.png')
	if img_fmt != 'png': plt.savefig('depth.2.' + img_fmt)
	plt.close()




dat = []
with open('hwe.2.dat', 'r') as f:
	reader = csv.reader(f, 'tab')
	for row in reader:
		if row[0][0] != '#': dat.append(row)

if plot_hwe and len(dat)>1:
	x  = [float(row[0]) for row in dat]
	y1 = smooth(numpy.array([float(row[2]) for row in dat]),40,'hanning')
	y2 = smooth(numpy.array([float(row[3]) for row in dat]),40,'hanning')
	y3 = smooth(numpy.array([float(row[4]) for row in dat]),40,'hanning')
	dp = smooth(numpy.array([float(row[1]) for row in dat]),40,'hanning')
	hwe = []
	for af in x: hwe.append(2*af*(1-af))

	fig = plt.figure(figsize=(4.33070866141732,3.93700787401575))
	ax1 = fig.add_subplot(111)
	plots  = ax1.plot(x,hwe,'--',color='#ff9900',label='HWE')
	plots += ax1.plot(x,y2,color='#ff9900',label='Median')
	plots += ax1.plot(x,y3,color='#ffe0b2',label='25-75th percentile')
	ax1.fill_between(x,y1,y3, facecolor='#ffeacc',edgecolor='#ffe0b2')
	ax1.set_ylabel('Fraction of hets',color='#ff9900')
	ax1.set_xlabel('Allele frequency')
	for tl in ax1.get_yticklabels(): tl.set_color('#ff9900')
	ax2 = ax1.twinx()
	plots += ax2.plot(x,dp, 'k', label='Number of sites')
	ax2.set_ylabel('Number of sites')
	ax2.set_yscale('log')
	if af_xlog: ax1.set_xscale('log')
	if af_xlog: ax2.set_xscale('log')
	labels = [l.get_label() for l in plots]
	plt.legend(plots,labels,numpoints=1,markerscale=2,loc='center',prop={'size':9},frameon=False)
	plt.subplots_adjust(left=0.15,bottom=0.15,right=0.86)
	plt.title('freeb + deepv')
	plt.savefig('hwe.2.png')
	if img_fmt != 'png': plt.savefig('hwe.2.' + img_fmt)
	plt.close()
